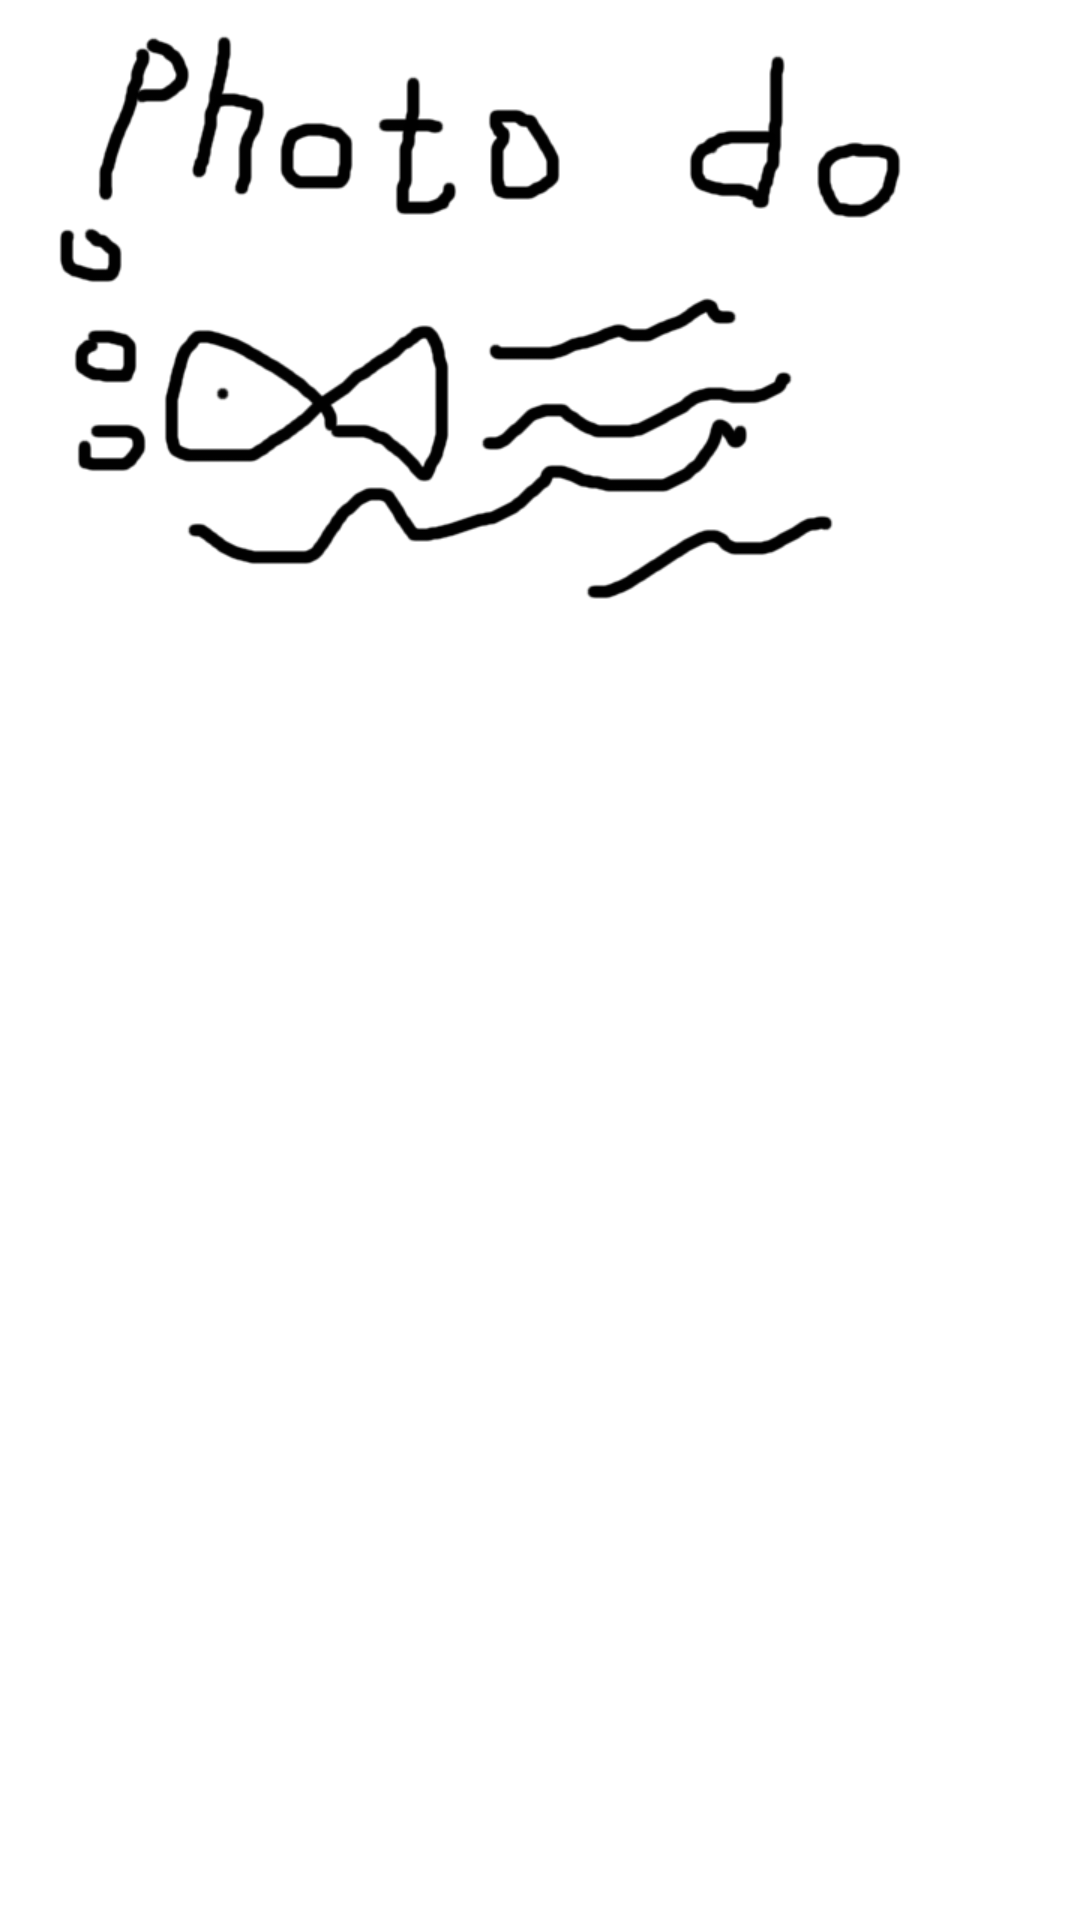

Reconstruct the res/layout file that produces this screen, plus the resources it refers to.
<!-- AndroidManifest.xml: application theme Theme.AppCompat.Light.NoActionBar -->
<!-- res/layout/activity_welcome.xml -->
<?xml version="1.0" encoding="utf-8"?>
<ImageView xmlns:android="http://schemas.android.com/apk/res/android"
    xmlns:tools="http://schemas.android.com/tools"
    xmlns:app="http://schemas.android.com/apk/res-auto"
    android:id="@+id/welcome_iv"
    android:layout_width="match_parent"
    android:layout_height="match_parent"
    android:background="@drawable/welcome">
</ImageView>
<!-- resources referenced by this layout -->
<resources>
  <!-- drawable welcome: png bitmap (drawable-xhdpi, 21054 bytes) -->
</resources>
